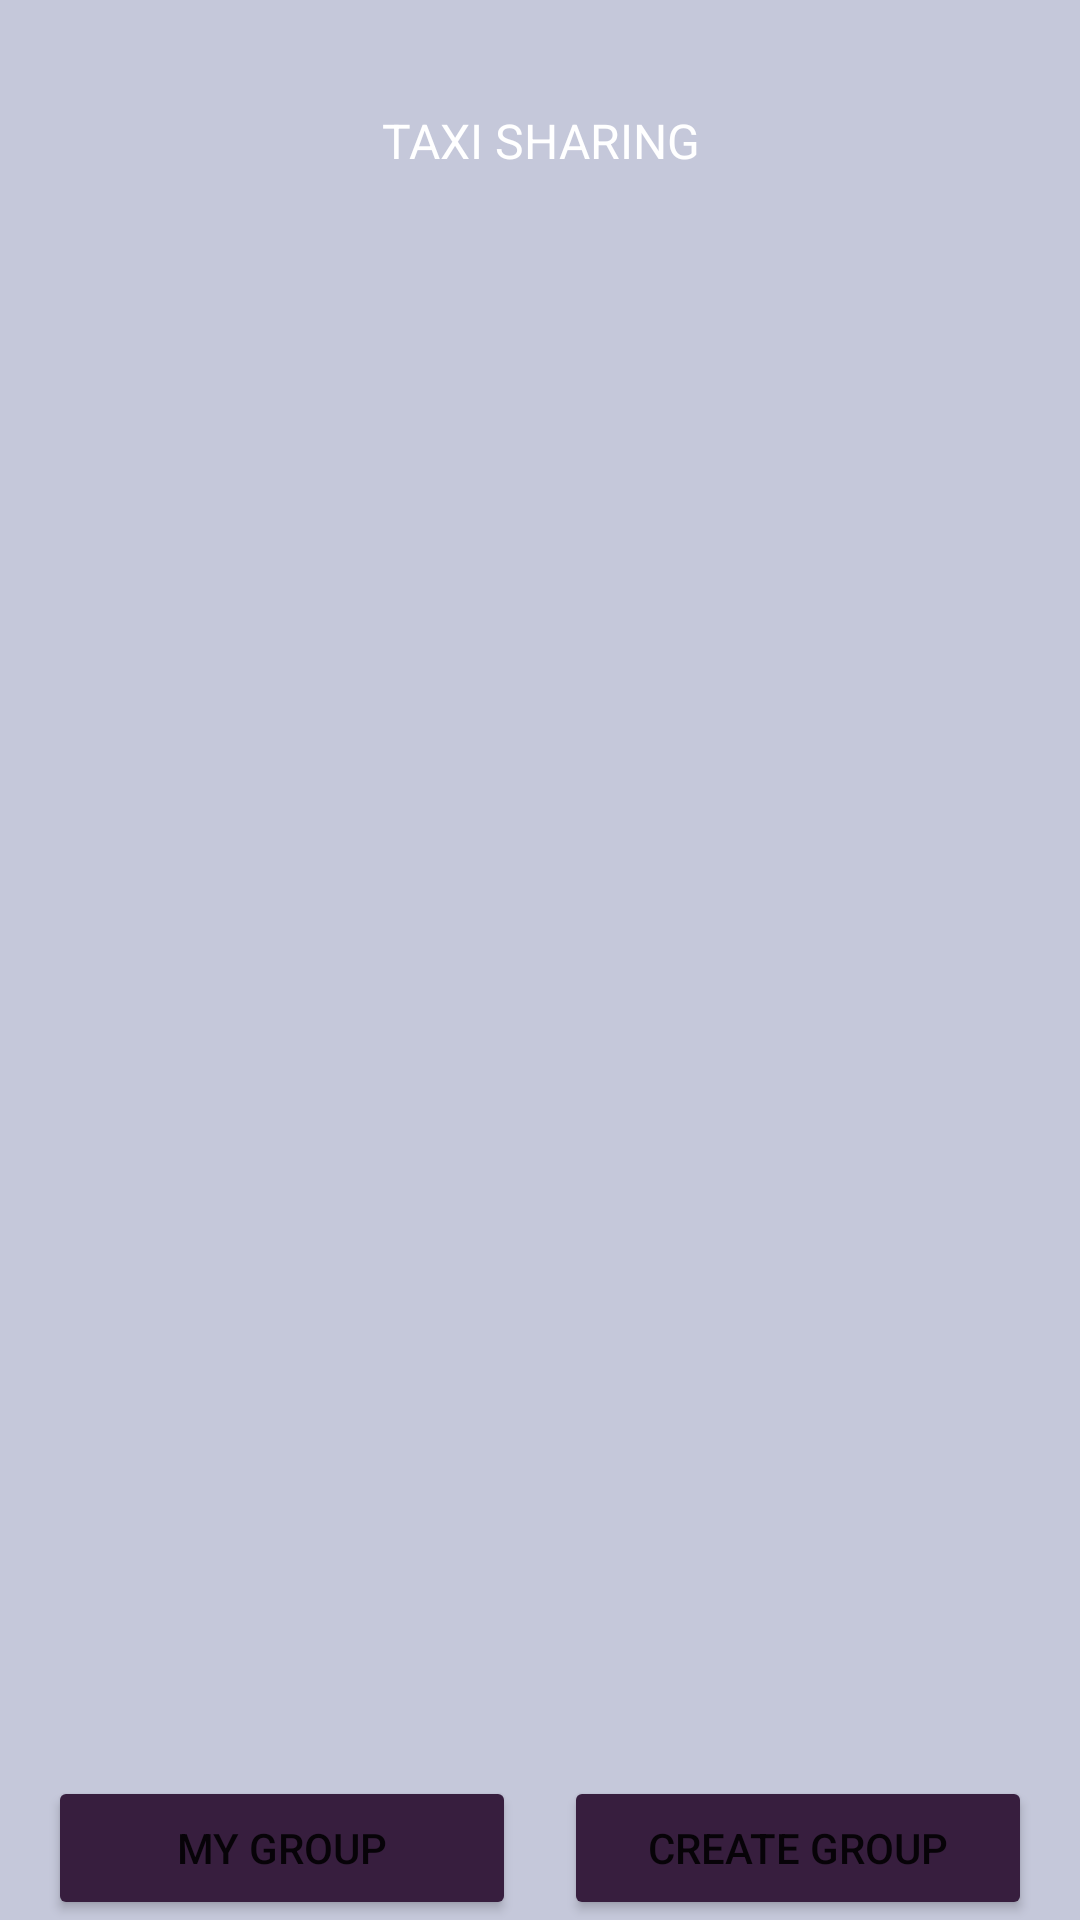

Layout XML and referenced resources for this Android screen:
<!-- AndroidManifest.xml: application theme Theme.BilGo -->
<!-- res/layout/fragment_taxi.xml -->
<?xml version="1.0" encoding="utf-8"?>
<RelativeLayout
    xmlns:android="http://schemas.android.com/apk/res/android"
    xmlns:tools="http://schemas.android.com/tools"
    android:layout_width="match_parent"
    android:layout_height="match_parent"
    android:background="@color/my_primary"
    tools:context=".TaxiFragment">

    <TextView
        android:id="@+id/title"
        android:layout_width="wrap_content"
        android:layout_height="wrap_content"
        android:layout_marginTop="28dp"
        android:background="@drawable/round_rectangle"
        android:backgroundTint="@color/my_secondary"
        android:paddingHorizontal="16dp"
        android:paddingVertical="8dp"
        android:text="Taxi Sharing"
        android:textAlignment="center"
        android:textAllCaps="true"
        android:textColor="@color/white"
        android:textSize="16dp"
        android:layout_centerHorizontal="true"/>

    <LinearLayout
        android:id="@+id/linearTop"
        android:layout_width="match_parent"
        android:layout_height="wrap_content"
        android:layout_below="@+id/title"
        android:layout_above="@id/linearBottom"
        android:layout_marginStart="20dp"
        android:layout_marginTop="8dp"
        android:layout_marginEnd="20dp"
        android:layout_marginBottom="4dp"
        android:gravity="center"
        android:orientation="vertical">

        <androidx.recyclerview.widget.RecyclerView
            android:id="@+id/recyclerView"
            android:layout_width="match_parent"
            android:layout_height="wrap_content"
            android:scrollbars="vertical"
            android:scrollbarStyle="insideOverlay"/>
    </LinearLayout>

    <LinearLayout
        android:id="@+id/linearBottom"
        android:layout_width="match_parent"
        android:layout_height="wrap_content"
        android:layout_alignParentBottom="true"
        android:gravity="center"
        android:orientation="horizontal">
        <Button
            android:id="@+id/myGroupBtn"
            android:layout_width="0dp"
            android:layout_height="wrap_content"
            android:layout_marginStart="16dp"
            android:layout_marginEnd="8dp"
            android:layout_weight="1"
            android:backgroundTint="@color/my_secondary"
            android:text="My Group" />

        <Button
            android:id="@+id/createBtn"
            android:layout_width="0dp"
            android:layout_height="wrap_content"
            android:layout_marginStart="8dp"
            android:layout_marginEnd="16dp"
            android:layout_toEndOf="@+id/myGroupBtn"
            android:layout_weight="1"
            android:backgroundTint="@color/my_secondary"
            android:text="Create Group" />
    </LinearLayout>

</RelativeLayout>
<!-- resources referenced by this layout -->
<resources>
  <color name="my_primary">#C5C8DA</color>
  <color name="my_secondary">#371E3E</color>
  <color name="white">#FFFFFFFF</color>
  <style name="Theme.BilGo" parent="Theme.MaterialComponents.DayNight.NoActionBar">
          
          <item name="colorPrimary">@color/my_primary</item>
          <item name="colorPrimaryVariant">@color/my_primary</item>
          <item name="colorOnPrimary">@color/white</item>
          
          <item name="colorSecondary">@color/my_secondary</item>
          <item name="colorSecondaryVariant">@color/my_secondary</item>
          <item name="colorOnSecondary">@color/black</item>
          
          <item name="android:statusBarColor">?attr/colorPrimaryVariant</item>
          
      </style>
  <color name="black">#FF000000</color>
</resources>
